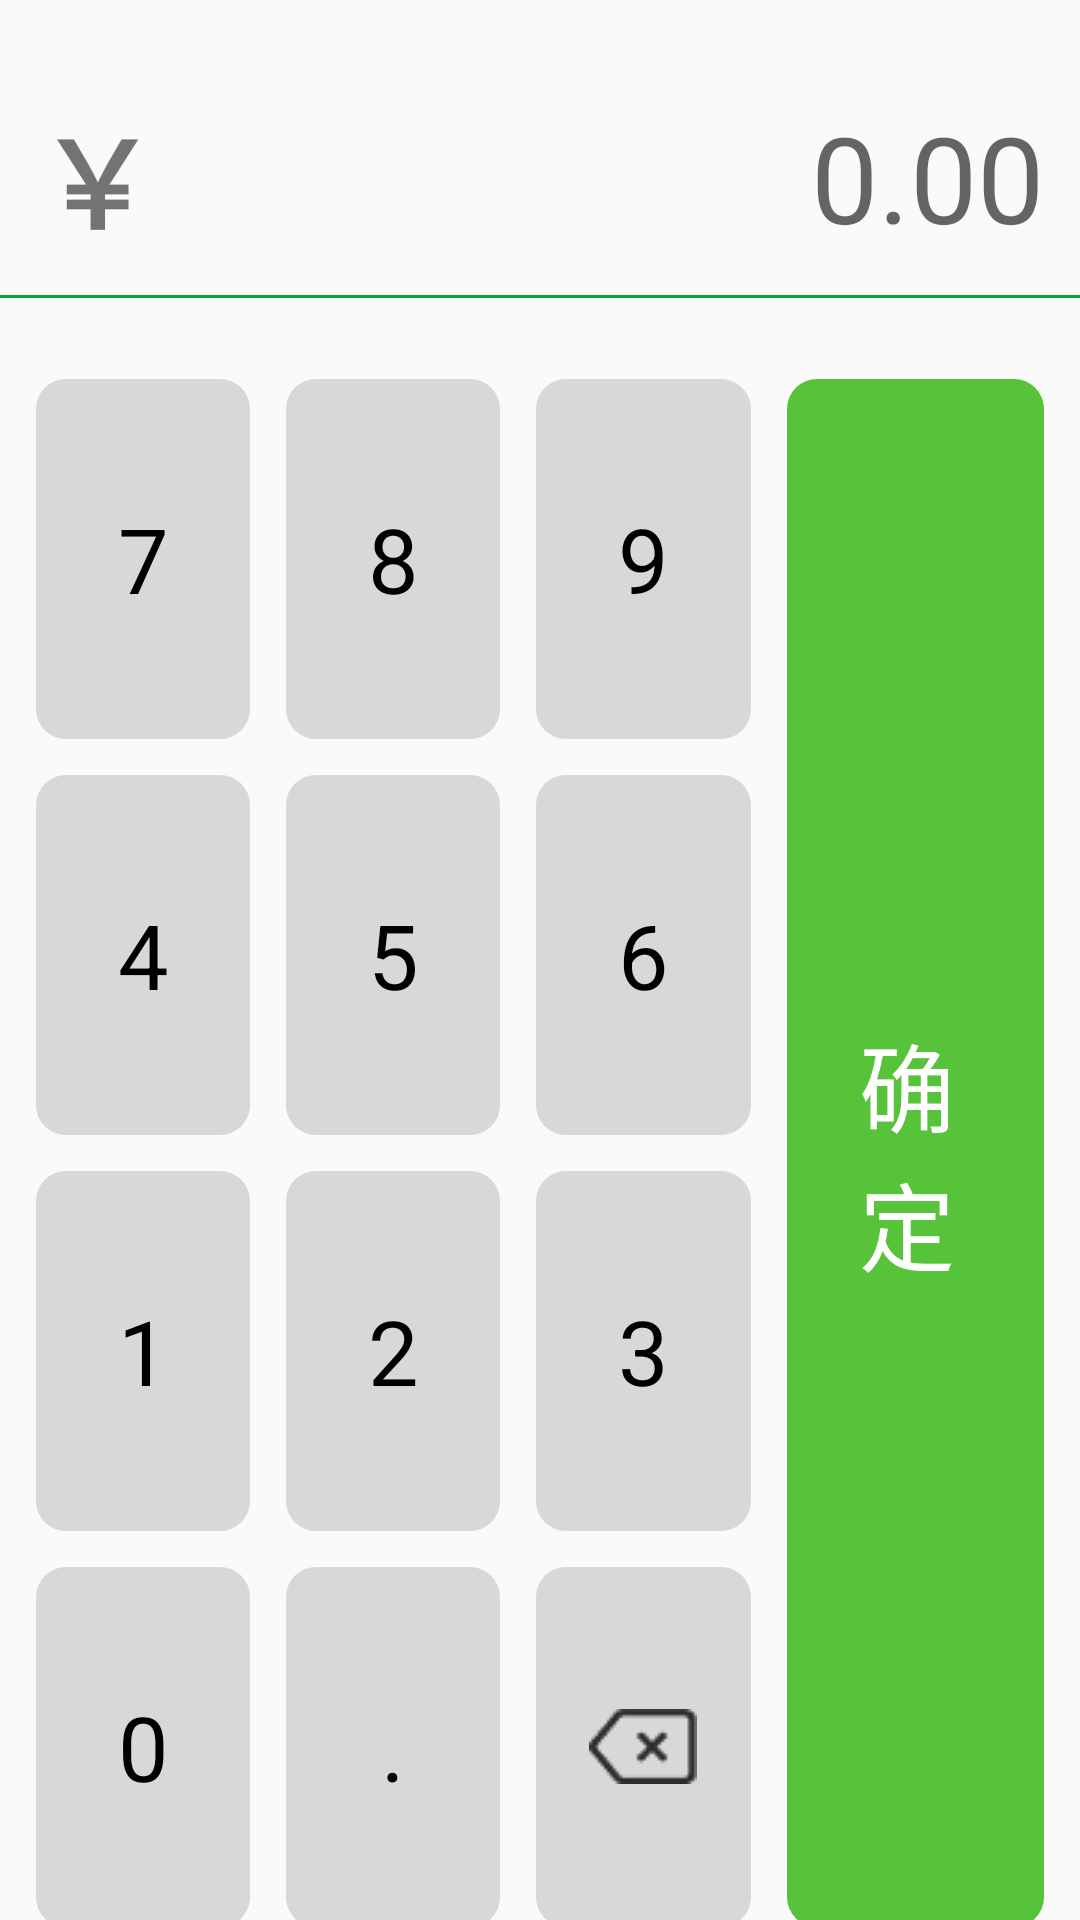

Android layout source for this screen:
<!-- AndroidManifest.xml: application theme AppTheme -->
<!-- res/layout/activity_pay_face.xml -->
<?xml version="1.0" encoding="utf-8"?>
<LinearLayout xmlns:android="http://schemas.android.com/apk/res/android"
    xmlns:tools="http://schemas.android.com/tools"
    android:layout_width="match_parent"
    android:layout_height="match_parent"
    android:orientation="vertical">

    <ImageView
        android:id="@+id/iv_bg"
        android:layout_width="match_parent"
        android:layout_height="0dp"
        android:layout_weight="1" />

    <RelativeLayout
        android:layout_width="match_parent"
        android:layout_height="wrap_content"
        android:layout_marginLeft="12dp"
        android:layout_marginTop="30dp"
        android:layout_marginRight="12dp"
        android:layout_marginBottom="10dp">

        <TextView
            android:layout_width="wrap_content"
            android:layout_height="wrap_content"
            android:layout_marginRight="10dp"
            android:text="￥"
            android:textSize="40sp"
            android:textStyle="bold" />

        <EditText
            android:id="@+id/et_money"
            android:layout_width="wrap_content"
            android:layout_height="wrap_content"
            android:layout_alignParentEnd="true"
            android:layout_centerVertical="true"
            android:background="@null"
            android:hint="0.00"
            android:inputType="numberDecimal"
            android:textColor="@color/black_3"
            android:textSize="40sp"
            tools:ignore="RtlCompat" />
    </RelativeLayout>

    <TextView
        android:layout_width="match_parent"
        android:layout_height="1dp"
        android:layout_marginBottom="15dp"
        android:background="#00AE2D" />

    <LinearLayout
        android:layout_width="match_parent"
        android:layout_height="wrap_content"
        android:layout_marginBottom="6dp"
        android:orientation="horizontal">

        <LinearLayout
            android:layout_width="0dp"
            android:layout_height="wrap_content"
            android:layout_weight="3"
            android:orientation="vertical">

            <LinearLayout
                android:layout_width="match_parent"
                android:layout_height="wrap_content"
                android:orientation="horizontal"
                android:paddingTop="6dp">

                <TextView
                    android:id="@+id/tv_7"
                    style="@style/number_text_bg_two"
                    android:layout_marginLeft="12dp"
                    android:layout_marginTop="6dp"
                    android:layout_marginRight="6dp"
                    android:layout_marginBottom="6dp"
                    android:text="7" />

                <TextView
                    android:id="@+id/tv_8"
                    style="@style/number_text_bg_two"
                    android:layout_margin="6dp"
                    android:text="8" />

                <TextView
                    android:id="@+id/tv_9"
                    style="@style/number_text_bg_two"
                    android:layout_margin="6dp"
                    android:text="9" />

            </LinearLayout>

            <LinearLayout
                android:layout_width="match_parent"
                android:layout_height="wrap_content"
                android:orientation="horizontal">

                <TextView
                    android:id="@+id/tv_4"
                    style="@style/number_text_bg_two"
                    android:layout_marginLeft="12dp"
                    android:layout_marginTop="6dp"
                    android:layout_marginRight="6dp"
                    android:layout_marginBottom="6dp"
                    android:text="4" />

                <TextView
                    android:id="@+id/tv_5"
                    style="@style/number_text_bg_two"
                    android:layout_margin="6dp"
                    android:text="5" />

                <TextView
                    android:id="@+id/tv_6"
                    style="@style/number_text_bg_two"
                    android:layout_margin="6dp"
                    android:text="6" />

            </LinearLayout>

            <LinearLayout
                android:layout_width="match_parent"
                android:layout_height="wrap_content"
                android:orientation="horizontal">

                <TextView
                    android:id="@+id/tv_1"
                    style="@style/number_text_bg_two"
                    android:layout_marginLeft="12dp"
                    android:layout_marginTop="6dp"
                    android:layout_marginRight="6dp"
                    android:layout_marginBottom="6dp"
                    android:text="1" />

                <TextView
                    android:id="@+id/tv_2"
                    style="@style/number_text_bg_two"
                    android:layout_margin="6dp"
                    android:text="2" />

                <TextView
                    android:id="@+id/tv_3"
                    style="@style/number_text_bg_two"
                    android:layout_margin="6dp"
                    android:text="3" />

            </LinearLayout>

            <LinearLayout
                android:layout_width="match_parent"
                android:layout_height="wrap_content"
                android:orientation="horizontal">

                <TextView
                    android:id="@+id/tv_0"
                    style="@style/number_text_bg_two"
                    android:layout_marginLeft="12dp"
                    android:layout_marginTop="6dp"
                    android:layout_marginRight="6dp"
                    android:layout_marginBottom="6dp"
                    android:text="0" />

                <TextView
                    android:id="@+id/tv_spot"
                    style="@style/number_text_bg_two"
                    android:layout_margin="6dp"
                    android:text="." />

                <LinearLayout
                    android:id="@+id/ll_delete"
                    style="@style/number_text_bg_two"
                    android:layout_margin="6dp">

                    <ImageView
                        android:layout_width="wrap_content"
                        android:layout_height="wrap_content"
                        android:src="@mipmap/text_bg" />
                </LinearLayout>


            </LinearLayout>
        </LinearLayout>

        <LinearLayout
            android:id="@+id/ll_sure"
            android:layout_width="0dp"
            android:layout_height="match_parent"
            android:layout_marginLeft="6dp"
            android:layout_marginTop="12dp"
            android:layout_marginRight="12dp"
            android:layout_marginBottom="6dp"
            android:layout_weight="1"
            android:background="@drawable/btn_bg2"
            android:gravity="center">

            <TextView
                android:layout_width="wrap_content"
                android:layout_height="wrap_content"
                android:ems="1"
                android:text="确定"
                android:textColor="@color/white"
                android:textSize="32sp" />
        </LinearLayout>


    </LinearLayout>

</LinearLayout>
<!-- resources referenced by this layout -->
<resources>
  <color name="black_3">#333333</color>
  <color name="white">#ffffff</color>
  <!-- drawable btn_bg2 (drawable) -->
  <?xml version="1.0" encoding="utf-8"?>
  <selector xmlns:android="http://schemas.android.com/apk/res/android">
      <item android:drawable="@drawable/btn_no_click_green2" android:state_enabled="false" />
      <item android:drawable="@drawable/btn_no_click_green2" android:state_pressed="false" />
      <item android:drawable="@drawable/btn_no_click_black2" android:state_pressed="true" />
  </selector>
  <!-- mipmap text_bg: png bitmap (mipmap-mdpi, 407 bytes) -->
  <style name="number_text_bg_two">
          <item name="android:textColor">@color/black</item>
          <item name="android:textSize">30sp</item>
          <item name="android:layout_height">120dp</item>
          <item name="android:gravity">center</item>
          <item name="android:layout_width">0dp</item>
          <item name="android:layout_weight">1</item>
          <item name="android:background">@drawable/number_text_bg</item>
      </style>
  <style name="AppTheme" parent="Theme.AppCompat.Light.NoActionBar">
          
          <item name="colorPrimary">@color/colorPrimary</item>
          <item name="colorPrimaryDark">@color/colorPrimaryDark</item>
          <item name="colorAccent">@color/colorAccent</item>
      </style>
  <!-- drawable btn_no_click_green2 (drawable) -->
  <?xml version="1.0" encoding="utf-8"?>
  <shape xmlns:android="http://schemas.android.com/apk/res/android">
      <solid android:color="@color/app_color"/>
      <corners android:radius="10dp" />
  </shape>
  <!-- drawable btn_no_click_black2 (drawable) -->
  <?xml version="1.0" encoding="utf-8"?>
  <shape xmlns:android="http://schemas.android.com/apk/res/android">
      <solid android:color="@color/black_6"/>
      <corners android:radius="10dp" />
  </shape>
  <color name="black">#000000</color>
  <!-- drawable number_text_bg (drawable) -->
  <?xml version="1.0" encoding="utf-8"?>
  <shape xmlns:android="http://schemas.android.com/apk/res/android">
  
      <corners android:radius="10dp"/>
      <solid android:color="#D8D8D8"/>
  </shape>
  <color name="colorPrimary">#008577</color>
  <color name="colorPrimaryDark">#00574B</color>
  <color name="colorAccent">#D81B60</color>
  <color name="app_color">#56C33A</color>
  <color name="black_6">#666666</color>
</resources>
